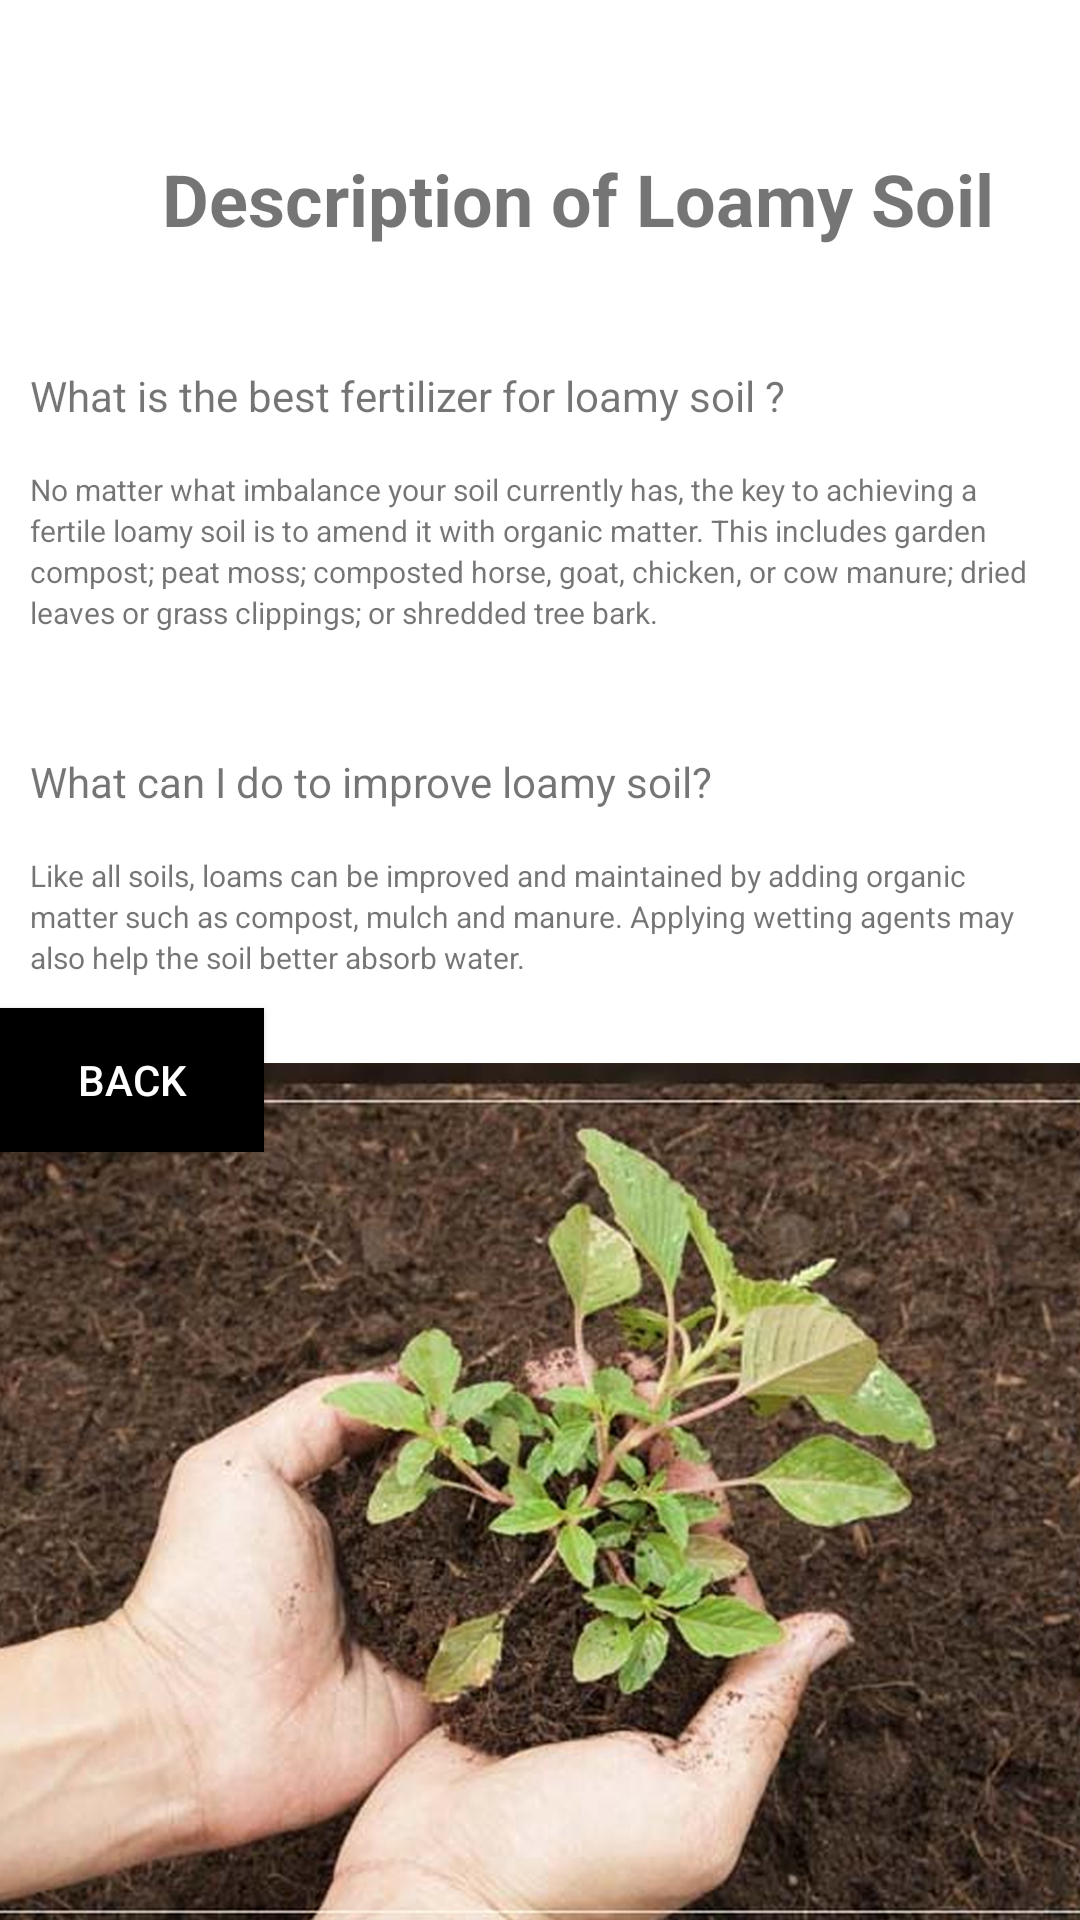

This screen was rendered from an Android layout file. Write that file and the resources it references.
<!-- AndroidManifest.xml: application theme Theme.GardenPro -->
<!-- res/layout/activity_soil_detection4.xml -->
<?xml version="1.0" encoding="utf-8"?>
<RelativeLayout xmlns:android="http://schemas.android.com/apk/res/android"
    xmlns:app="http://schemas.android.com/apk/res-auto"
    xmlns:tools="http://schemas.android.com/tools"
    android:layout_width="match_parent"
    android:layout_height="match_parent"
    android:background="@drawable/loamysoil"
    tools:context=".SoilDetection4">


    <TextView
        android:id="@+id/head"
        android:layout_width="match_parent"
        android:layout_height="wrap_content"
        android:layout_centerHorizontal="true"
        android:layout_marginTop="50dp"
        android:text="         Description of Loamy Soil"
        android:textSize="24dp"
        android:textStyle="bold"


        ></TextView>

    <TextView
        android:id="@+id/body"
        android:layout_width="match_parent"
        android:layout_height="wrap_content"
        android:layout_below="@id/head"
        android:layout_marginTop="30sp"
        android:lineSpacingExtra="10dp"
        android:padding="10dp"
        android:text="What is the best fertilizer for loamy soil ?"
        android:textSize="14dp"></TextView>

    <TextView
        android:id="@+id/body1"
        android:layout_width="match_parent"
        android:layout_height="wrap_content"
        android:layout_below="@+id/body"
        android:layout_marginLeft="10sp"
        android:layout_marginTop="5sp"
        android:layout_marginRight="10sp"
        android:lineSpacingExtra="2sp"
        android:text="No matter what imbalance your soil currently has, the key to achieving a fertile loamy soil is to amend it with organic matter. This includes garden compost; peat moss; composted horse, goat, chicken, or cow manure; dried leaves or grass clippings; or shredded tree bark."
        android:textSize="10dp"

        ></TextView>

    <TextView
        android:id="@+id/body2"
        android:layout_width="match_parent"
        android:layout_height="wrap_content"
        android:layout_below="@id/body1"
        android:layout_marginTop="30sp"
        android:lineSpacingExtra="10dp"
        android:padding="10dp"
        android:text="What can I do to improve loamy soil?"
        android:textSize="14dp"></TextView>

    <TextView
        android:id="@+id/body3"
        android:layout_width="match_parent"
        android:layout_height="wrap_content"
        android:layout_below="@+id/body2"
        android:layout_marginLeft="10sp"
        android:layout_marginTop="5sp"
        android:layout_marginRight="10sp"
        android:lineSpacingExtra="2sp"
        android:text="Like all soils, loams can be improved and maintained by adding organic matter such as compost, mulch and manure. Applying wetting agents may also help the soil better absorb water."
        android:textSize="10dp"

        ></TextView>


    <Button
        android:layout_width="wrap_content"
        android:layout_height="wrap_content"
        android:layout_below="@id/body3"
        android:layout_marginTop="10dp"
        android:background="@color/black"
        android:text="Back"
        android:textColor="@color/white"

        ></Button>

</RelativeLayout>
<!-- resources referenced by this layout -->
<resources>
  <!-- drawable loamysoil: jpg bitmap (drawable-v24, 559253 bytes) -->
  <style name="Theme.GardenPro" parent="Theme.AppCompat.Light.NoActionBar">
          
          <item name="colorPrimary">@color/purple_500</item>
          <item name="colorPrimaryVariant">@color/purple_700</item>
          <item name="colorOnPrimary">@color/white</item>
          
          <item name="colorSecondary">@color/teal_200</item>
          <item name="colorSecondaryVariant">@color/teal_700</item>
          <item name="colorOnSecondary">@color/black</item>
          
          <item name="android:statusBarColor" tools:targetApi="l">?attr/colorPrimaryVariant</item>
          
      </style>
  <!-- not gathered from this repository: default colours our renderer supplied (Android Studio template values) -->
  <color name="purple_500">#FF6200EE</color>
  <color name="purple_700">#FF3700B3</color>
  <color name="teal_200">#FF03DAC5</color>
  <color name="teal_700">#FF018786</color>
  <color name="black">#FF000000</color>
  <color name="white">#FFFFFFFF</color>
</resources>
